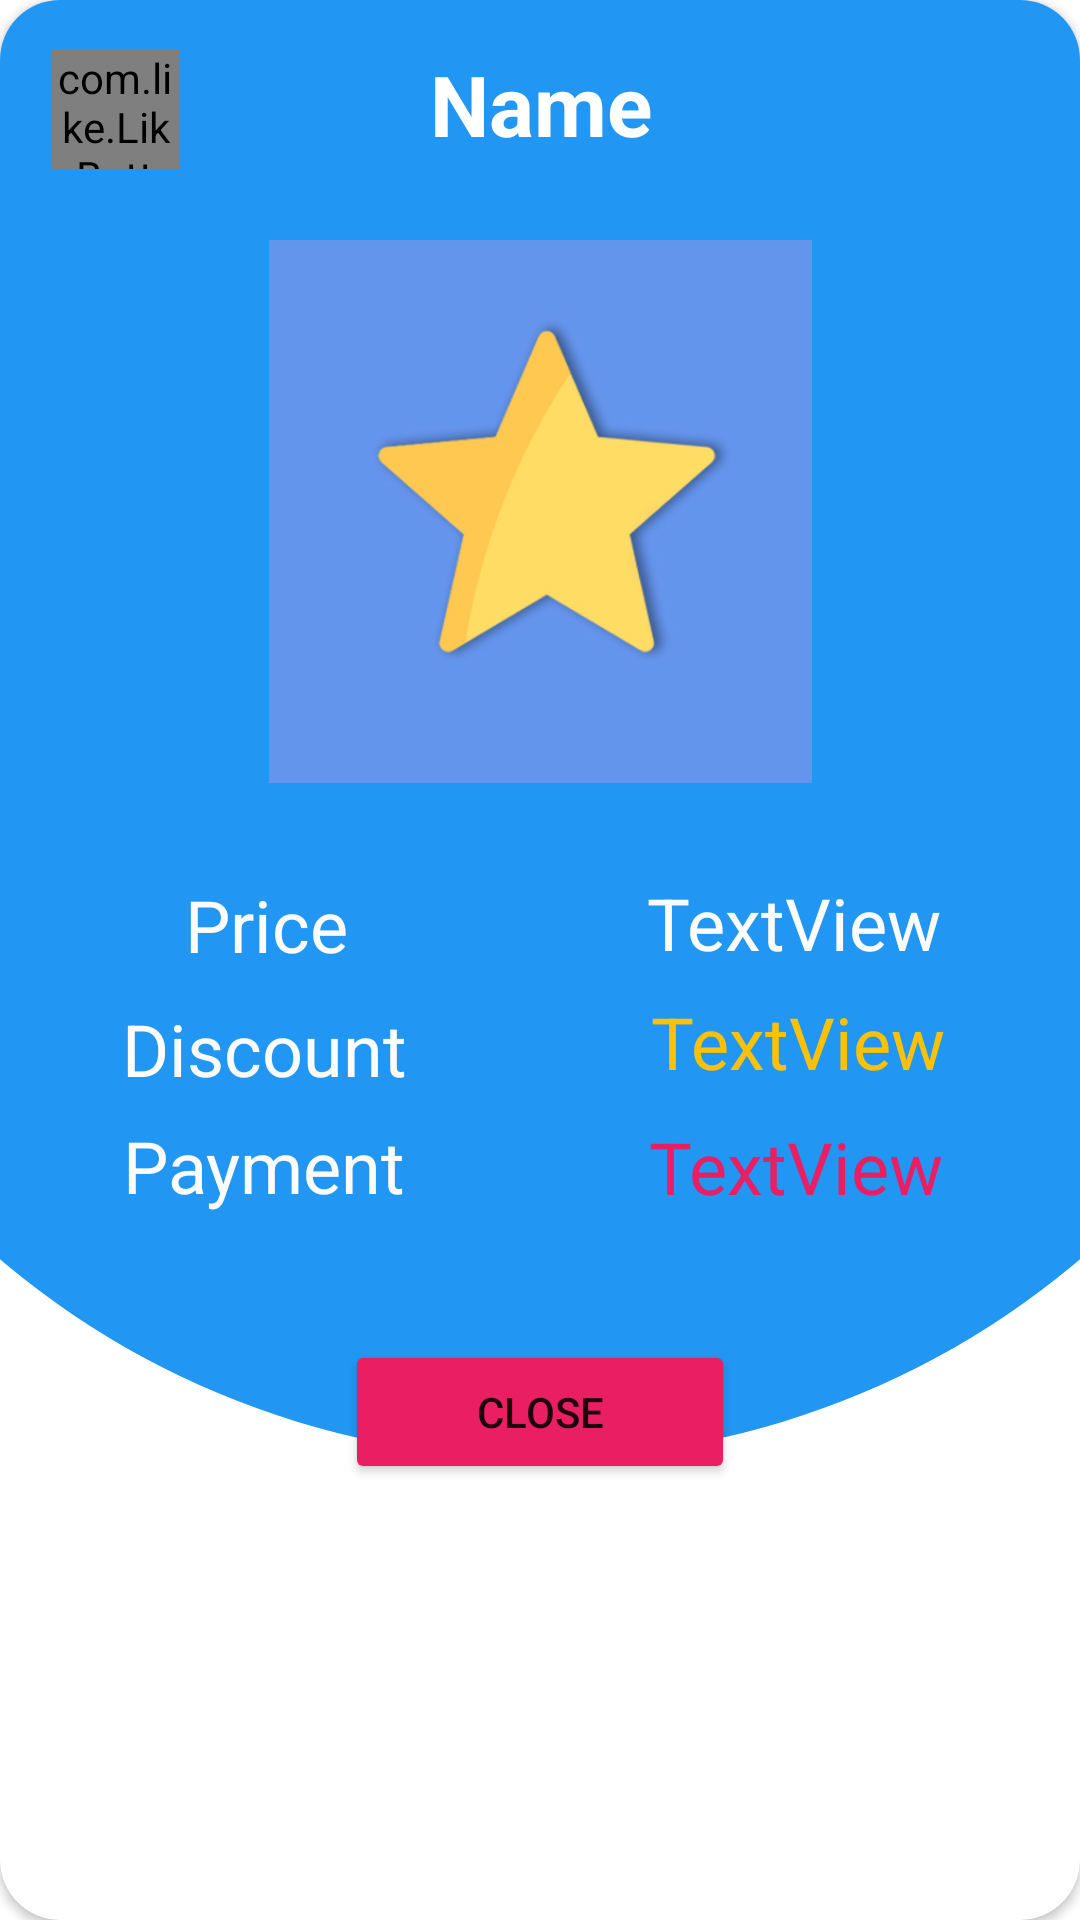

Layout XML and referenced resources for this Android screen:
<!-- AndroidManifest.xml: application theme AppTheme -->
<!-- res/layout/activity_productlist.xml -->
<?xml version="1.0" encoding="utf-8"?>
<androidx.constraintlayout.widget.ConstraintLayout xmlns:android="http://schemas.android.com/apk/res/android"
    xmlns:app="http://schemas.android.com/apk/res-auto"
    xmlns:tools="http://schemas.android.com/tools"
    android:layout_width="350dp"
    android:layout_height="wrap_content"
    android:layout_gravity="center">


    <androidx.cardview.widget.CardView
        android:layout_width="match_parent"
        android:layout_height="match_parent"
        app:cardCornerRadius="20dp"
        app:layout_constraintBottom_toBottomOf="parent"
        app:layout_constraintEnd_toEndOf="parent"
        app:layout_constraintStart_toStartOf="parent"
        app:layout_constraintTop_toTopOf="parent">


        <androidx.constraintlayout.widget.ConstraintLayout
            android:layout_width="match_parent"
            android:layout_height="511dp"
            android:background="@drawable/backgroundmap">


            <com.like.LikeButton
                android:id="@+id/star_button2"
                android:layout_width="43dp"
                android:layout_height="40dp"
                app:icon_size="25dp"
                app:icon_type="star"
                app:layout_constraintBottom_toBottomOf="parent"
                app:layout_constraintEnd_toEndOf="parent"
                app:layout_constraintHorizontal_bias="0.054"
                app:layout_constraintStart_toStartOf="parent"
                app:layout_constraintTop_toTopOf="parent"
                app:layout_constraintVertical_bias="0.035" />

            <TextView
                android:id="@+id/name"
                android:layout_width="wrap_content"
                android:layout_height="wrap_content"
                android:layout_marginTop="16dp"
                android:text="Name"
                android:textColor="@color/colorBackground"
                android:textSize="28sp"
                android:textStyle="bold"
                app:layout_constraintEnd_toEndOf="parent"
                app:layout_constraintHorizontal_bias="0.501"
                app:layout_constraintStart_toStartOf="parent"
                app:layout_constraintTop_toTopOf="parent" />

            <ImageView
                android:id="@+id/image"
                android:layout_width="195dp"
                android:layout_height="181dp"
                android:layout_marginTop="64dp"
                app:layout_constraintEnd_toEndOf="parent"
                app:layout_constraintStart_toStartOf="parent"
                app:layout_constraintTop_toTopOf="@+id/name"
                app:srcCompat="@drawable/d" />


            <TextView
                android:id="@+id/text"
                android:layout_width="160dp"
                android:layout_height="37dp"
                android:layout_marginBottom="30dp"
                android:gravity="center"
                android:text="Price"
                android:textColor="#FDFBFB"
                android:textSize="24sp"
                app:layout_constraintBottom_toBottomOf="parent"
                app:layout_constraintEnd_toEndOf="parent"
                app:layout_constraintHorizontal_bias="0.044"
                app:layout_constraintStart_toStartOf="parent"
                app:layout_constraintTop_toBottomOf="@+id/image"
                app:layout_constraintVertical_bias="0.156" />

            <TextView
                android:id="@+id/text2"
                android:layout_width="160dp"
                android:layout_height="37dp"
                android:layout_marginStart="2dp"
                android:layout_marginTop="2dp"
                android:gravity="center"
                android:text="Discount"
                android:textColor="#FDFBFB"
                android:textSize="24sp"
                app:layout_constraintBottom_toBottomOf="parent"
                app:layout_constraintEnd_toEndOf="parent"
                app:layout_constraintHorizontal_bias="0.031"
                app:layout_constraintStart_toStartOf="parent"
                app:layout_constraintTop_toBottomOf="@+id/text"
                app:layout_constraintVertical_bias="0.016" />

            <TextView
                android:id="@+id/text3"
                android:layout_width="160dp"
                android:layout_height="37dp"
                android:layout_marginStart="2dp"
                android:layout_marginTop="2dp"
                android:gravity="center"
                android:text="Payment"
                android:textColor="#FDFBFB"
                android:textSize="24sp"
                app:layout_constraintBottom_toBottomOf="parent"
                app:layout_constraintEnd_toEndOf="parent"
                app:layout_constraintHorizontal_bias="0.031"
                app:layout_constraintStart_toStartOf="parent"
                app:layout_constraintTop_toBottomOf="@+id/text2"
                app:layout_constraintVertical_bias="0.0" />

            <TextView
                android:id="@+id/discount"
                android:layout_width="170dp"
                android:layout_height="36dp"
                android:layout_marginTop="2dp"
                android:gravity="center"
                android:text="TextView"
                android:textColor="@color/colorPrimaryDark"
                android:textSize="24sp"
                app:layout_constraintBottom_toBottomOf="parent"
                app:layout_constraintEnd_toEndOf="parent"
                app:layout_constraintHorizontal_bias="0.571"
                app:layout_constraintStart_toEndOf="@+id/text2"
                app:layout_constraintTop_toBottomOf="@+id/price"
                app:layout_constraintVertical_bias="0.012" />

            <TextView
                android:id="@+id/payment"
                android:layout_width="170dp"
                android:layout_height="36dp"
                android:layout_marginTop="2dp"
                android:gravity="center"
                android:text="TextView"
                android:textSize="24sp"
                android:textColor="@color/colordelete"
                app:layout_constraintBottom_toBottomOf="parent"
                app:layout_constraintEnd_toEndOf="parent"
                app:layout_constraintHorizontal_bias="0.538"
                app:layout_constraintStart_toEndOf="@+id/text2"
                app:layout_constraintTop_toBottomOf="@+id/discount"
                app:layout_constraintVertical_bias="0.035" />

            <TextView
                android:id="@+id/price"
                android:layout_width="170dp"
                android:layout_height="36dp"
                android:layout_marginBottom="30dp"
                android:gravity="center"
                android:text="TextView"
                android:textColor="#FDFBFB"
                android:textSize="24sp"
                app:layout_constraintBottom_toBottomOf="parent"
                app:layout_constraintEnd_toEndOf="parent"
                app:layout_constraintStart_toEndOf="@+id/text"
                app:layout_constraintTop_toBottomOf="@+id/image"
                app:layout_constraintVertical_bias="0.156" />

            <Button
                android:id="@+id/close"
                android:layout_width="130dp"
                android:layout_height="wrap_content"
                android:text="Close"
                app:layout_constraintBottom_toBottomOf="parent"
                app:layout_constraintEnd_toEndOf="parent"
                app:layout_constraintStart_toStartOf="parent"
                app:layout_constraintTop_toTopOf="parent"
                app:layout_constraintVertical_bias="0.965"
                android:backgroundTint="@color/colordelete"/>

        </androidx.constraintlayout.widget.ConstraintLayout>
    </androidx.cardview.widget.CardView>


</androidx.constraintlayout.widget.ConstraintLayout>
<!-- resources referenced by this layout -->
<resources>
  <color name="colorBackground">#fff</color>
  <color name="colorPrimaryDark">#FFC107</color>
  <color name="colordelete">#E91E63</color>
  
      //Backgrondmap
  <!-- drawable backgroundmap (drawable-mdpi) -->
  <?xml version="1.0" encoding="utf-8"?>
  <layer-list xmlns:android="http://schemas.android.com/apk/res/android">
      <item>
          <shape android:shape="rectangle"/>
      </item>
      <item
          android:bottom="25dp"
          android:left="-100dp"
          android:right="-100dp"
          android:top="-80dp">
          <shape android:shape="oval">
              <solid android:color="@color/blue" />
          </shape>
      </item>
  </layer-list>
  <!-- drawable d: jpg bitmap (drawable-v24, 51309 bytes) -->
  <style name="AppTheme" parent="Theme.MaterialComponents.Light.NoActionBar" />
  <color name="blue">#2196F3</color>
</resources>
